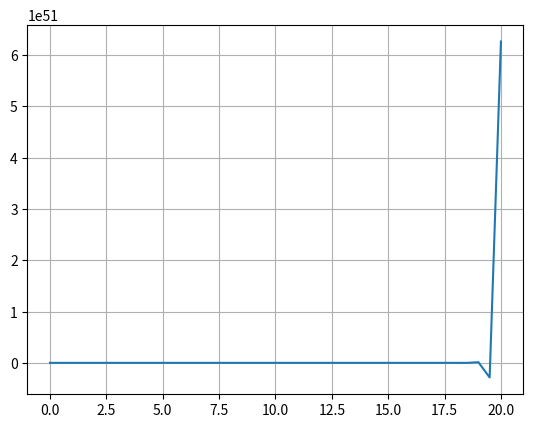

This chart was generated by the following Python code:
import numpy as np
import math
from scipy.integrate import odeint
import matplotlib.pyplot as plt
%matplotlib inline 

a = 0.5
b = 0.1
kp = -12
ki = -4
x0 = 1
xd = 0.5
dt = 0.5
tt = np.array([0, dt])
T = 20
TT = np.arange(0,T+dt,dt)
u0 = 0
# logs = dict({"XX":np.array([x0])})
xx = np.array([x0])

def du(in_,t):
    ep = in_
    return ep

def ctrl(x,u0):
    ep = x-xd
    ei = odeint(du,u0,tt)
    ei = ei[-1]
    u = kp*ep + ki*ei
    return u

def rp(in_,t,u):
    x = in_
    dx = a*x + b*u
    return dx

def state(u,x0):
    x = odeint(rp,x0,tt,args=(u,))
    x = x[-1]
    return x

def step(x0,u0):
    x = state(x0,u0)
    u = ctrl(x,u0)
    return (x,u)

def main_cycle():
    global xx
    x = x0
    u = u0
    for t in TT[1:]:
        (x,u) = step(x,u)
        xx = np.concatenate((xx,x))

main_cycle()
# print(xx)
plt.plot(TT,xx)
plt.grid()